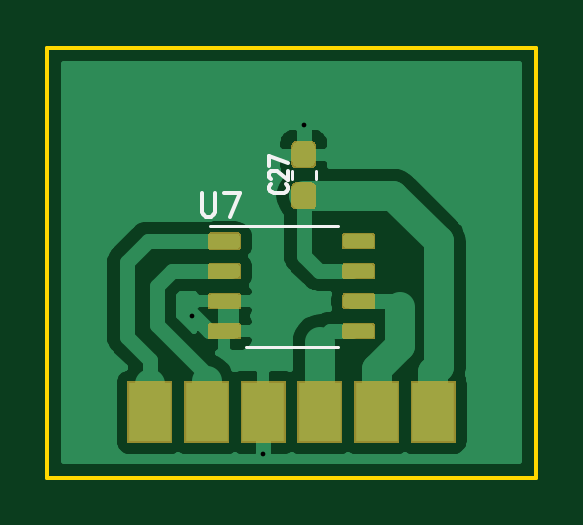
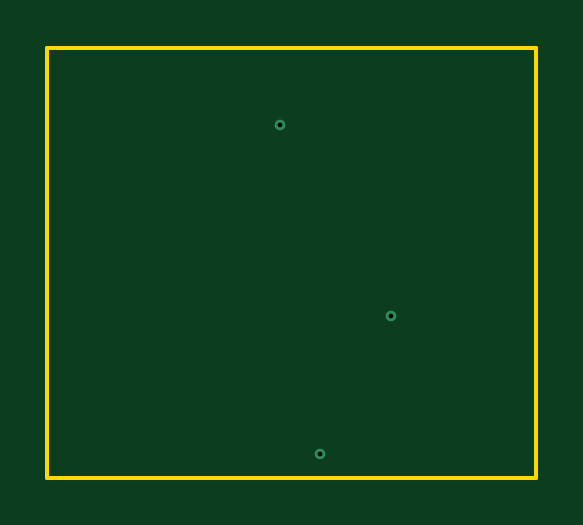
Circuit board: 8 layer files. Board 20.7 x 18.2 mm.
- bottom_copper: BMagSensBoard-B_Cu.gbr (693 bytes)
- bottom_mask: BMagSensBoard-B_Mask.gbr (544 bytes)
- bottom_silk: BMagSensBoard-B_SilkS.gbr (540 bytes)
- outline: BMagSensBoard-Edge_Cuts.gbr (786 bytes)
- top_copper: BMagSensBoard-F_Cu.gbr (24783 bytes)
- top_mask: BMagSensBoard-F_Mask.gbr (11258 bytes)
- top_silk: BMagSensBoard-F_SilkS.gbr (2048 bytes)
- drill: BMagSensBoard.drl (331 bytes)

=== bottom_copper: BMagSensBoard-B_Cu.gbr ===
G04 #@! TF.GenerationSoftware,KiCad,Pcbnew,5.1.6+dfsg1-1~bpo10+1*
G04 #@! TF.CreationDate,2020-07-24T12:50:56-05:00*
G04 #@! TF.ProjectId,BMagSensBoard,424d6167-5365-46e7-9342-6f6172642e6b,v1.0*
G04 #@! TF.SameCoordinates,Original*
G04 #@! TF.FileFunction,Copper,L2,Bot*
G04 #@! TF.FilePolarity,Positive*
%FSLAX46Y46*%
G04 Gerber Fmt 4.6, Leading zero omitted, Abs format (unit mm)*
G04 Created by KiCad (PCBNEW 5.1.6+dfsg1-1~bpo10+1) date 2020-07-24 12:50:56*
%MOMM*%
%LPD*%
G01*
G04 APERTURE LIST*
G04 #@! TA.AperFunction,ViaPad*
%ADD10C,0.450000*%
G04 #@! TD*
G04 APERTURE END LIST*
D10*
X147320000Y-81610200D03*
X145612000Y-95548600D03*
X142595600Y-89712800D03*
M02*

=== bottom_mask: BMagSensBoard-B_Mask.gbr ===
G04 #@! TF.GenerationSoftware,KiCad,Pcbnew,5.1.6+dfsg1-1~bpo10+1*
G04 #@! TF.CreationDate,2020-07-24T12:50:56-05:00*
G04 #@! TF.ProjectId,BMagSensBoard,424d6167-5365-46e7-9342-6f6172642e6b,v1.0*
G04 #@! TF.SameCoordinates,Original*
G04 #@! TF.FileFunction,Soldermask,Bot*
G04 #@! TF.FilePolarity,Negative*
%FSLAX46Y46*%
G04 Gerber Fmt 4.6, Leading zero omitted, Abs format (unit mm)*
G04 Created by KiCad (PCBNEW 5.1.6+dfsg1-1~bpo10+1) date 2020-07-24 12:50:56*
%MOMM*%
%LPD*%
G01*
G04 APERTURE LIST*
G04 APERTURE END LIST*
M02*

=== bottom_silk: BMagSensBoard-B_SilkS.gbr ===
G04 #@! TF.GenerationSoftware,KiCad,Pcbnew,5.1.6+dfsg1-1~bpo10+1*
G04 #@! TF.CreationDate,2020-07-24T12:50:56-05:00*
G04 #@! TF.ProjectId,BMagSensBoard,424d6167-5365-46e7-9342-6f6172642e6b,v1.0*
G04 #@! TF.SameCoordinates,Original*
G04 #@! TF.FileFunction,Legend,Bot*
G04 #@! TF.FilePolarity,Positive*
%FSLAX46Y46*%
G04 Gerber Fmt 4.6, Leading zero omitted, Abs format (unit mm)*
G04 Created by KiCad (PCBNEW 5.1.6+dfsg1-1~bpo10+1) date 2020-07-24 12:50:56*
%MOMM*%
%LPD*%
G01*
G04 APERTURE LIST*
G04 APERTURE END LIST*
M02*

=== outline: BMagSensBoard-Edge_Cuts.gbr ===
G04 #@! TF.GenerationSoftware,KiCad,Pcbnew,5.1.6+dfsg1-1~bpo10+1*
G04 #@! TF.CreationDate,2020-07-24T12:50:56-05:00*
G04 #@! TF.ProjectId,BMagSensBoard,424d6167-5365-46e7-9342-6f6172642e6b,v1.0*
G04 #@! TF.SameCoordinates,Original*
G04 #@! TF.FileFunction,Profile,NP*
%FSLAX46Y46*%
G04 Gerber Fmt 4.6, Leading zero omitted, Abs format (unit mm)*
G04 Created by KiCad (PCBNEW 5.1.6+dfsg1-1~bpo10+1) date 2020-07-24 12:50:56*
%MOMM*%
%LPD*%
G01*
G04 APERTURE LIST*
G04 #@! TA.AperFunction,Profile*
%ADD10C,0.150000*%
G04 #@! TD*
G04 APERTURE END LIST*
D10*
X136466000Y-78340000D02*
X157162639Y-78340000D01*
X136466000Y-96562800D02*
X157162639Y-96562800D01*
X157162639Y-78340000D02*
X157162639Y-96562800D01*
X136466000Y-78340000D02*
X136466000Y-96562800D01*
M02*

=== top_copper: BMagSensBoard-F_Cu.gbr (24783 bytes, source omitted) ===
=== top_mask: BMagSensBoard-F_Mask.gbr (11258 bytes, source omitted) ===
=== top_silk: BMagSensBoard-F_SilkS.gbr ===
G04 #@! TF.GenerationSoftware,KiCad,Pcbnew,5.1.6+dfsg1-1~bpo10+1*
G04 #@! TF.CreationDate,2020-07-24T12:50:56-05:00*
G04 #@! TF.ProjectId,BMagSensBoard,424d6167-5365-46e7-9342-6f6172642e6b,v1.0*
G04 #@! TF.SameCoordinates,Original*
G04 #@! TF.FileFunction,Legend,Top*
G04 #@! TF.FilePolarity,Positive*
%FSLAX46Y46*%
G04 Gerber Fmt 4.6, Leading zero omitted, Abs format (unit mm)*
G04 Created by KiCad (PCBNEW 5.1.6+dfsg1-1~bpo10+1) date 2020-07-24 12:50:56*
%MOMM*%
%LPD*%
G01*
G04 APERTURE LIST*
%ADD10C,0.120000*%
%ADD11C,0.150000*%
%ADD12C,0.152400*%
G04 APERTURE END LIST*
D10*
X146812000Y-91002800D02*
X148762000Y-91002800D01*
X146812000Y-91002800D02*
X144862000Y-91002800D01*
X146812000Y-85882800D02*
X148762000Y-85882800D01*
X146812000Y-85882800D02*
X143362000Y-85882800D01*
X147830000Y-83915067D02*
X147830000Y-83572533D01*
X146810000Y-83915067D02*
X146810000Y-83572533D01*
D11*
X143002095Y-84495180D02*
X143002095Y-85304704D01*
X143049714Y-85399942D01*
X143097333Y-85447561D01*
X143192571Y-85495180D01*
X143383047Y-85495180D01*
X143478285Y-85447561D01*
X143525904Y-85399942D01*
X143573523Y-85304704D01*
X143573523Y-84495180D01*
X143954476Y-84495180D02*
X144621142Y-84495180D01*
X144192571Y-85495180D01*
D12*
X146594285Y-84135685D02*
X146632990Y-84164714D01*
X146671695Y-84251800D01*
X146671695Y-84309857D01*
X146632990Y-84396942D01*
X146555580Y-84455000D01*
X146478171Y-84484028D01*
X146323352Y-84513057D01*
X146207238Y-84513057D01*
X146052419Y-84484028D01*
X145975009Y-84455000D01*
X145897600Y-84396942D01*
X145858895Y-84309857D01*
X145858895Y-84251800D01*
X145897600Y-84164714D01*
X145936304Y-84135685D01*
X145936304Y-83903457D02*
X145897600Y-83874428D01*
X145858895Y-83816371D01*
X145858895Y-83671228D01*
X145897600Y-83613171D01*
X145936304Y-83584142D01*
X146013714Y-83555114D01*
X146091123Y-83555114D01*
X146207238Y-83584142D01*
X146671695Y-83932485D01*
X146671695Y-83555114D01*
X145858895Y-83351914D02*
X145858895Y-82945514D01*
X146671695Y-83206771D01*
M02*

=== drill: BMagSensBoard.drl ===
M48
; DRILL file {KiCad 5.1.6+dfsg1-1~bpo10+1} date Fri Jul 24 12:51:00 2020
; FORMAT={-:-/ absolute / inch / decimal}
; #@! TF.CreationDate,2020-07-24T12:51:00-05:00
; #@! TF.GenerationSoftware,Kicad,Pcbnew,5.1.6+dfsg1-1~bpo10+1
FMAT,2
INCH
T1C0.0079
%
G90
G05
T1
X5.614Y-3.532
X5.7328Y-3.7618
X5.8Y-3.213
T0
M30

